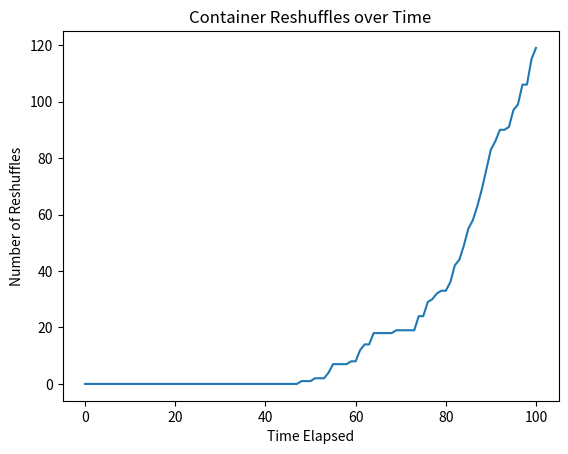

This figure's Python source:
import numpy as np
import random
import matplotlib.pyplot as plt

n = 100 # set number of incoming containers to be stacked (must be less than 9 for this case)

H = 10 # max allowable stack height
B = 10 # number of container columns

C = np.arange(1,n+1) # generate 6 containers
random.shuffle(C) # randomly assign priorities by shuffling

#C= np.array([1, 2, 3, 8, 7, 4, 6, 5]) # bad case for 3 x 3
print(f"Incoming container priority order: {C} \n")
Clen = len(C)

State = np.zeros((Clen+1, H, B))

# define actions
Actions = np.array([H-1,0])
for b in range(1,B):
    Actions= np.vstack((Actions, np.array([H-1, b])))
print(Actions)



def bubble_sort(cycle):
    Ylen, Ycol = cycle.shape
    swaps = 0
    for i in range (0, Ycol):
        col = cycle[:,i]
        for j in range(Ylen):
            for k in range(0, Ylen-j-1):
                if col[k] > col[k+1]:
                    col[k], col[k+1] = col[k+1], col[k]
                    swaps += 1
    return swaps

def stack(state, a, t):
    newcycle = np.zeros((H, B))
    newcycle[a[0]][a[1]] = C[t]
    cycle = state[t] + newcycle
    cyclecopy = cycle.copy()
    reshuffles = bubble_sort(cyclecopy)
    return cycle, reshuffles
    
R_count = np.zeros(Clen+1)
T_count = np.linspace(0, Clen, Clen+1)
for t in range(0,Clen):
    V_c = np.array([])
    V_r = np.array([])
    for q in Actions:
        V_q = stack(State, q, t)
        V_c = np.append(V_c, V_q[0])
        V_r = np.append(V_r, V_q[1]) 
    V_c = np.reshape(V_c, (len(Actions),H,B))                     
    A = int(np.argmin(V_r))
    print(f"Container {C[t]} will be placed in column {A}")
    print(f'Total number of reshuffles:{int(np.min(V_r))} \n')
    State[t+1] = V_c[A]
    R_count[t+1] = np.min(V_r)
    if Actions[A][0] > 0:
        Actions[A][0] -= 1
    elif Actions[A][0] == 0:
        Actions = np.delete(Actions, A, 0)

print("States as containers are placed:")
print(State)


print(f"\nTotal number of reshuffles to clear stack: {int(min(V_r))} \n")
print(f"Final yard configuration:\n{State[-1]}\n")
    
print(f"Incoming container priority order: {C}")

plt.plot(T_count, R_count)
plt.title("Container Reshuffles over Time")
plt.xlabel("Time Elapsed")
plt.ylabel("Number of Reshuffles")
